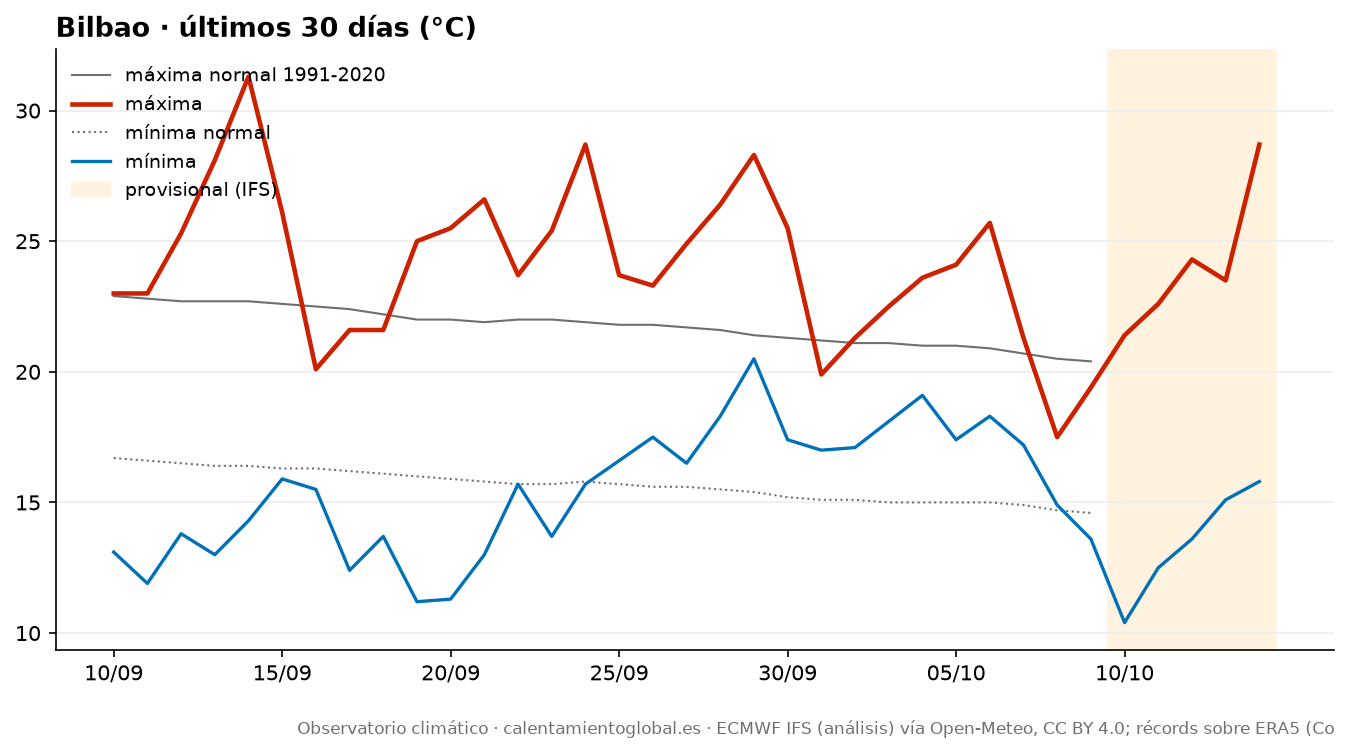

The table this chart was drawn from, first rows:
fecha, tmax, tmax_normal, tmin, tmin_normal, lluvia_mm, lluvia_normal_mm
2026-09-10, 23.0, 22.9, 13.1, 16.7, 0.0, 2.24
2026-09-11, 23.0, 22.8, 11.9, 16.6, 0.0, 2.2
2026-09-12, 25.3, 22.7, 13.8, 16.5, 0.0, 2.24
2026-09-13, 28.1, 22.7, 13.0, 16.4, 0.0, 2.19
2026-09-14, 31.3, 22.7, 14.3, 16.4, 0.0, 2.17
2026-09-15, 26.1, 22.6, 15.9, 16.3, 0.4, 2.21
2026-09-16, 20.1, 22.5, 15.5, 16.3, 5.8, 2.2
2026-09-17, 21.6, 22.4, 12.4, 16.2, 0.9, 2.22
2026-09-18, 21.6, 22.2, 13.7, 16.1, 2.5, 2.31
2026-09-19, 25.0, 22.0, 11.2, 16.0, 0.0, 2.38
2026-09-20, 25.5, 22.0, 11.3, 15.9, 0.0, 2.44
2026-09-21, 26.6, 21.9, 13.0, 15.8, 0.0, 2.51
2026-09-22, 23.7, 22.0, 15.7, 15.7, 0.0, 2.54
2026-09-23, 25.4, 22.0, 13.7, 15.7, 0.0, 2.57
2026-09-24, 28.7, 21.9, 15.7, 15.8, 0.0, 2.62
2026-09-25, 23.7, 21.8, 16.6, 15.7, 0.2, 2.65
2026-09-26, 23.3, 21.8, 17.5, 15.6, 0.0, 2.71
2026-09-27, 24.9, 21.7, 16.5, 15.6, 0.8, 2.74
2026-09-28, 26.4, 21.6, 18.3, 15.5, 2.5, 2.76
2026-09-29, 28.3, 21.4, 20.5, 15.4, 0.2, 2.8
2026-09-30, 25.5, 21.3, 17.4, 15.2, 3.5, 2.79
2026-10-01, 19.9, 21.2, 17.0, 15.1, 2.3, 2.86
2026-10-02, 21.3, 21.1, 17.1, 15.1, 2.0, 2.86
2026-10-03, 22.5, 21.1, 18.1, 15.0, 8.2, 2.82
2026-10-04, 23.6, 21.0, 19.1, 15.0, 10.2, 2.9
2026-10-05, 24.1, 21.0, 17.4, 15.0, 0.1, 2.93
2026-10-06, 25.7, 20.9, 18.3, 15.0, 6.3, 2.99
2026-10-07, 21.3, 20.7, 17.2, 14.9, 13.6, 3.04
2026-10-08, 17.5, 20.5, 14.9, 14.7, 2.9, 3.02
2026-10-09, 19.4, 20.4, 13.6, 14.6, 0.2, 3.02
2026-10-10, 21.4, , 10.4, , 0.0, 
2026-10-11, 22.6, , 12.5, , 0.0, 
2026-10-12, 24.3, , 13.6, , 0.0, 
2026-10-13, 23.5, , 15.1, , 0.0, 
2026-10-14, 28.7, , 15.8, , 0.0, 
